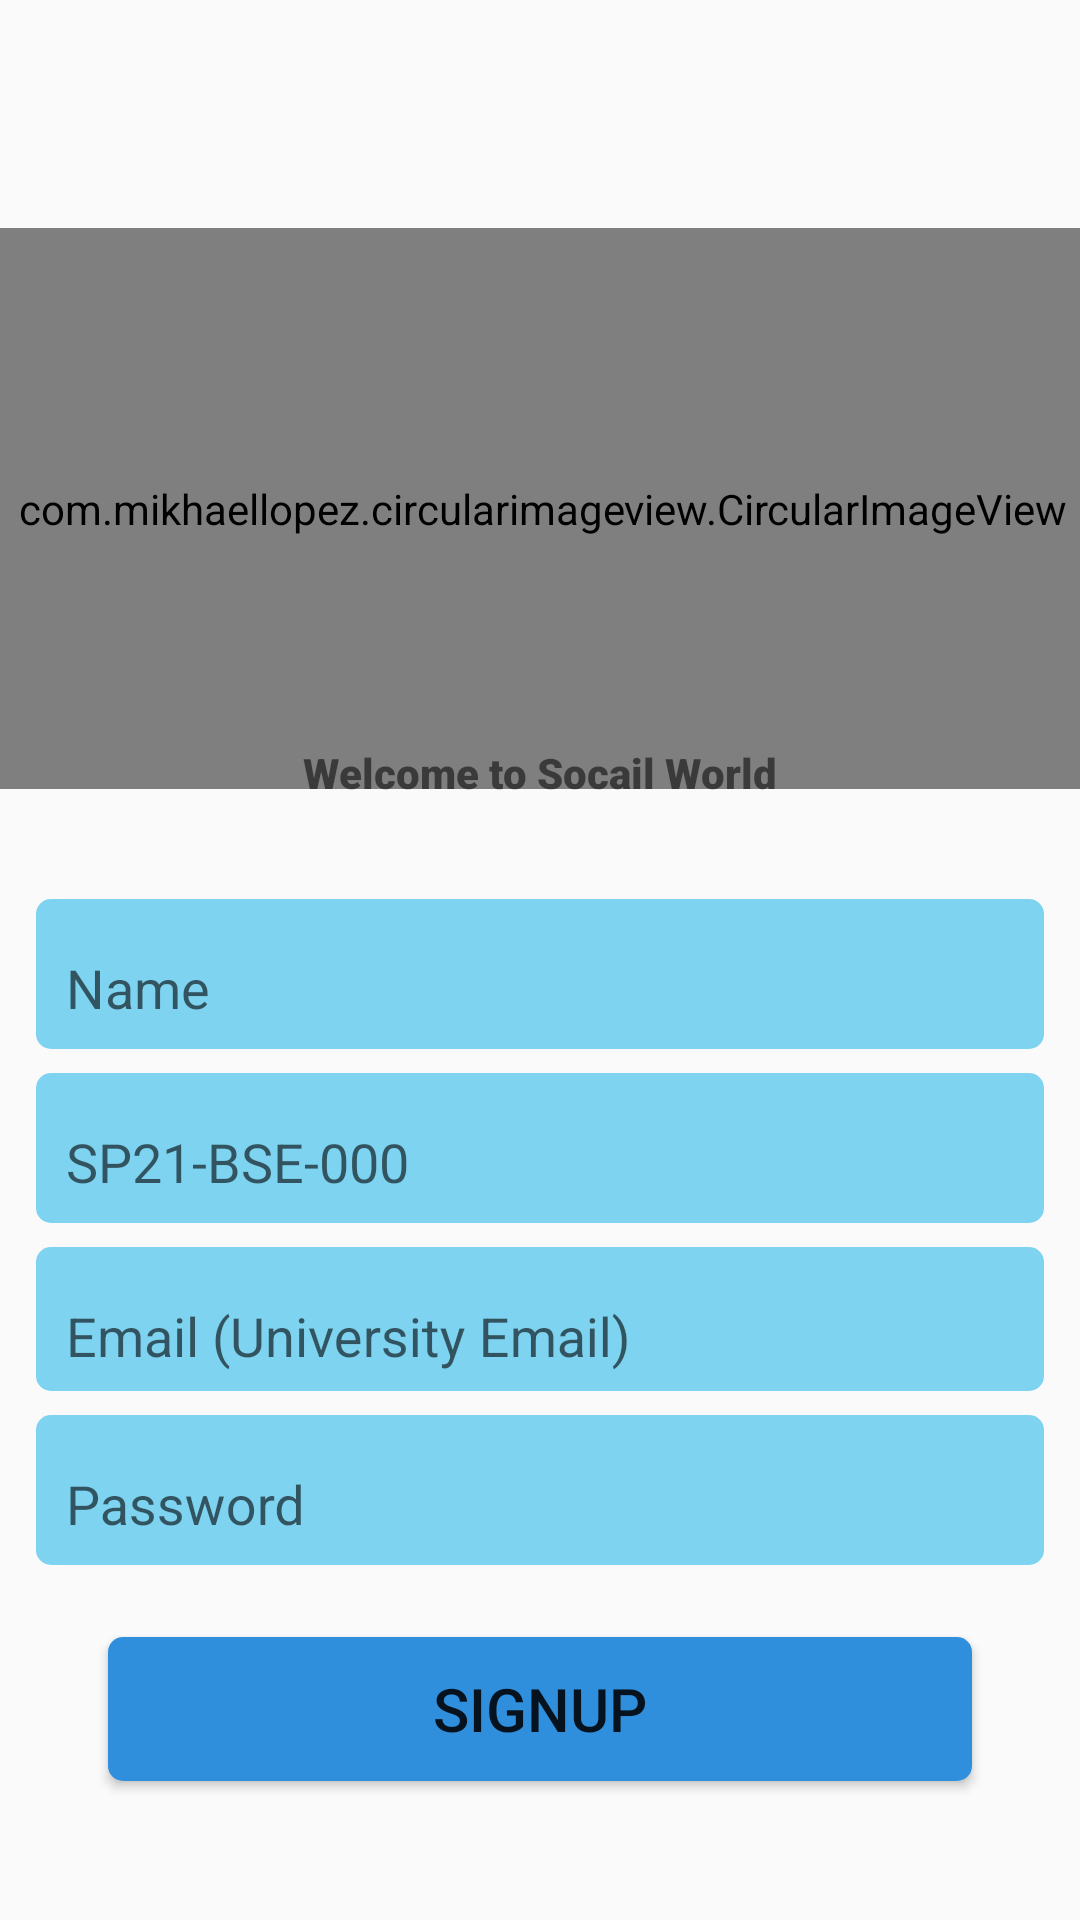

Here is an Android app screen rendered from its layout file. Give the layout XML and the strings, colors and styles it references.
<!-- AndroidManifest.xml: application theme Theme.DosriBaar -->
<!-- res/layout/activity_sign_up.xml -->
<?xml version="1.0" encoding="utf-8"?>
<androidx.constraintlayout.widget.ConstraintLayout xmlns:android="http://schemas.android.com/apk/res/android"
    xmlns:app="http://schemas.android.com/apk/res-auto"
    xmlns:tools="http://schemas.android.com/tools"
    android:layout_width="match_parent"
    android:layout_height="match_parent"
    tools:context=".SignUpActivity">

    <com.mikhaellopez.circularimageview.CircularImageView
        android:id="@+id/imageView"
        android:layout_width="376dp"
        android:layout_height="187dp"
        android:layout_marginTop="76dp"
        android:scaleType="centerCrop"
        app:layout_constraintEnd_toEndOf="parent"
        app:layout_constraintHorizontal_bias="0.468"
        app:layout_constraintStart_toStartOf="parent"
        app:layout_constraintTop_toTopOf="parent"
        app:layout_constraintVertical_chainStyle="packed"
        app:srcCompat="@drawable/images" />

    <TextView
        android:id="@+id/textView14"
        android:layout_width="173dp"
        android:layout_height="36dp"
        android:fontFamily="sans-serif-black"
        android:gravity="center"
        android:text="Welcome to Socail World"
        app:layout_constraintBottom_toTopOf="@+id/Name"
        app:layout_constraintEnd_toEndOf="parent"
        app:layout_constraintHorizontal_bias="0.5"
        app:layout_constraintStart_toStartOf="parent"
        app:layout_constraintTop_toBottomOf="@+id/imageView" />

    <com.google.android.material.textfield.TextInputLayout
        android:id="@+id/Name"
        android:layout_width="336dp"
        android:layout_height="50dp"
        android:layout_marginStart="24dp"
        android:layout_marginTop="24dp"
        android:layout_marginEnd="24dp"
        android:background="@drawable/input_text_bac"
        android:paddingStart="5dp"
        app:layout_constraintBottom_toTopOf="@+id/ID"
        app:layout_constraintEnd_toEndOf="parent"
        app:layout_constraintHorizontal_bias="0.5"
        app:layout_constraintStart_toStartOf="parent"
        app:layout_constraintTop_toBottomOf="@+id/textView14">

        <com.google.android.material.textfield.TextInputEditText
            android:id="@+id/nameText"
            android:layout_width="360dp"
            android:layout_height="39dp"
            android:background="@android:color/transparent"
            android:hint="Name"
            android:paddingStart="5dp" />

    </com.google.android.material.textfield.TextInputLayout>

    <com.google.android.material.textfield.TextInputLayout
        android:id="@+id/ID"
        android:layout_width="336dp"
        android:layout_height="50dp"
        android:layout_marginStart="24dp"
        android:layout_marginTop="8dp"
        android:layout_marginEnd="24dp"
        android:background="@drawable/input_text_bac"
        android:paddingStart="5dp"
        app:layout_constraintBottom_toTopOf="@+id/email"
        app:layout_constraintEnd_toEndOf="parent"
        app:layout_constraintStart_toStartOf="parent"
        app:layout_constraintTop_toBottomOf="@+id/Name">

        <com.google.android.material.textfield.TextInputEditText
            android:id="@+id/IDText"
            android:layout_width="363dp"
            android:layout_height="39dp"
            android:background="@android:color/transparent"
            android:hint="SP21-BSE-000"
            android:paddingStart="5dp" />
    </com.google.android.material.textfield.TextInputLayout>

    <com.google.android.material.textfield.TextInputLayout
        android:id="@+id/email"
        android:layout_width="336dp"
        android:layout_height="48dp"
        android:layout_marginStart="24dp"
        android:layout_marginTop="8dp"
        android:layout_marginEnd="24dp"
        android:background="@drawable/input_text_bac"
        android:paddingStart="5dp"
        app:layout_constraintBottom_toTopOf="@+id/password"
        app:layout_constraintEnd_toEndOf="parent"
        app:layout_constraintHorizontal_bias="0.5"
        app:layout_constraintStart_toStartOf="parent"
        app:layout_constraintTop_toBottomOf="@+id/ID">

        <com.google.android.material.textfield.TextInputEditText
            android:id="@+id/emailtext"
            android:layout_width="363dp"
            android:layout_height="39dp"
            android:background="@android:color/transparent"
            android:hint="Email (University Email)"
            android:paddingStart="5dp" />
    </com.google.android.material.textfield.TextInputLayout>

    <com.google.android.material.textfield.TextInputLayout
        android:id="@+id/password"
        android:layout_width="336dp"
        android:layout_height="50dp"
        android:layout_marginStart="24dp"
        android:layout_marginTop="8dp"
        android:layout_marginEnd="24dp"
        android:background="@drawable/input_text_bac"
        android:paddingStart="5dp"
        app:layout_constraintBottom_toTopOf="@+id/signin"
        app:layout_constraintEnd_toEndOf="parent"
        app:layout_constraintHorizontal_bias="0.5"
        app:layout_constraintStart_toStartOf="parent"
        android:inputType="textPassword"
        app:layout_constraintTop_toBottomOf="@+id/email">

        <com.google.android.material.textfield.TextInputEditText
            android:id="@+id/passwordText"
            android:layout_width="363dp"
            android:layout_height="39dp"
            android:background="@android:color/transparent"
            android:hint="Password "
            android:inputType="textPassword"
            android:paddingStart="5dp" />
    </com.google.android.material.textfield.TextInputLayout>

    <Button
        android:id="@+id/signin"
        android:layout_width="0dp"
        android:layout_height="wrap_content"
        android:layout_marginStart="24dp"
        android:layout_marginTop="24dp"
        android:layout_marginEnd="24dp"
        android:background="@drawable/input_text_bac"
        android:backgroundTint="#2F8FDC"
        android:text="SignUp"
        android:textSize="20sp"
        app:layout_constraintBottom_toTopOf="@+id/goTologin"
        app:layout_constraintEnd_toEndOf="@+id/password"
        app:layout_constraintHorizontal_bias="0.5"
        app:layout_constraintStart_toStartOf="@+id/password"
        app:layout_constraintTop_toBottomOf="@+id/password" />

    <TextView
        android:id="@+id/textView15"
        android:layout_width="wrap_content"
        android:layout_height="wrap_content"
        android:layout_marginBottom="48dp"
        android:text="Already have an account"
        app:layout_constraintBottom_toBottomOf="parent"
        app:layout_constraintEnd_toStartOf="@+id/goTologin"
        app:layout_constraintHorizontal_bias="0.5"
        app:layout_constraintHorizontal_chainStyle="packed"
        app:layout_constraintStart_toStartOf="parent" />

    <TextView
        android:id="@+id/goTologin"
        android:layout_width="wrap_content"
        android:layout_height="wrap_content"
        android:layout_marginBottom="48dp"
        android:text="Log in"
        android:textColor="#0524CD"
        android:textSize="16sp"
        app:layout_constraintBottom_toBottomOf="parent"
        app:layout_constraintEnd_toEndOf="parent"
        app:layout_constraintHorizontal_bias="0.5"
        app:layout_constraintStart_toEndOf="@+id/textView15" />


</androidx.constraintlayout.widget.ConstraintLayout>
<!-- resources referenced by this layout -->
<resources>
  <!-- drawable images: jpg bitmap (drawable, 4997 bytes) -->
  <!-- drawable input_text_bac (drawable) -->
  <?xml version="1.0" encoding="utf-8"?>
  <shape xmlns:android="http://schemas.android.com/apk/res/android">
  
      <solid android:color="#7ED3F0"/>
      <corners android:radius="5dp"/>
  
  </shape>
  <style name="Theme.DosriBaar" parent="Theme.AppCompat.Light.NoActionBar">
          
          <item name="colorPrimary">@color/purple_500</item>
          <item name="colorPrimaryVariant">@color/purple_700</item>
          <item name="colorOnPrimary">@color/white</item>
          
          <item name="colorSecondary">@color/teal_200</item>
          <item name="colorSecondaryVariant">@color/teal_700</item>
          <item name="colorOnSecondary">@color/black</item>
          
          <item name="android:statusBarColor">?attr/colorPrimaryVariant</item>
          
      </style>
  <color name="purple_500">#FF6200EE</color>
  <color name="purple_700">#FF3700B3</color>
  <color name="white">#FFFFFFFF</color>
  <color name="teal_200">#FF03DAC5</color>
  <color name="teal_700">#FF018786</color>
  <color name="black">#000000</color>
</resources>
